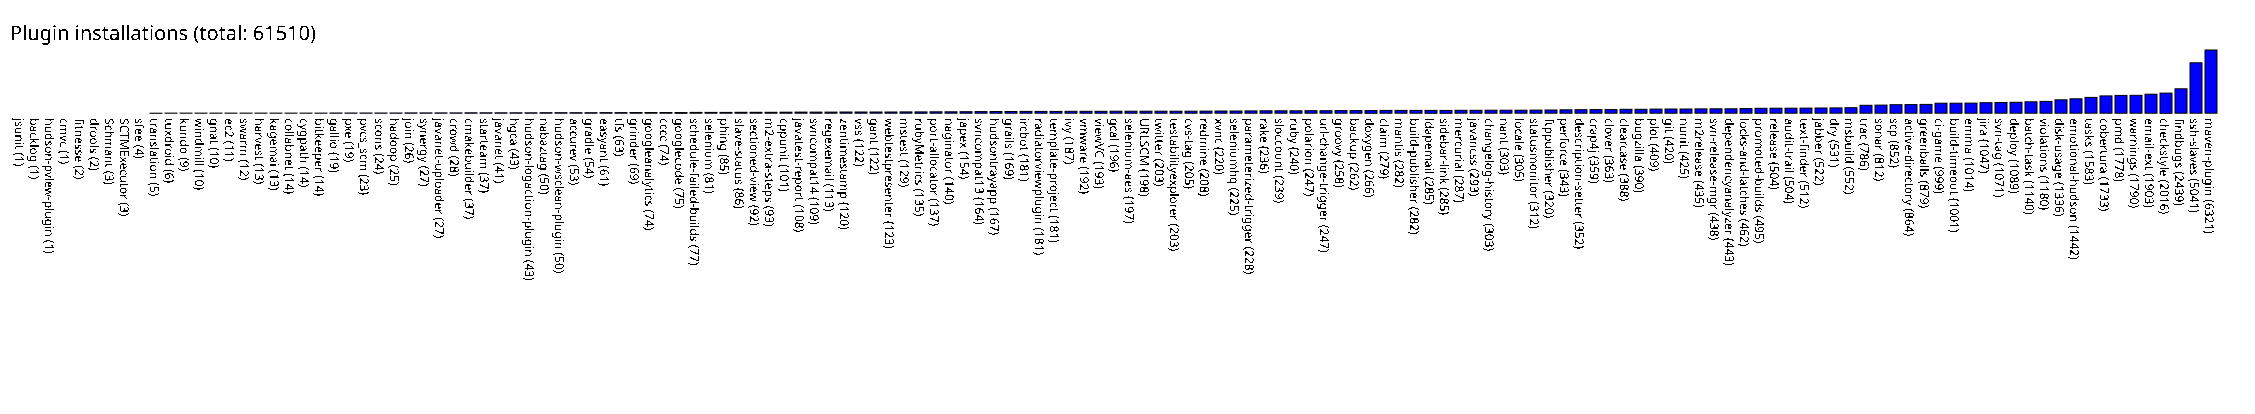

Data behind this chart, as committed beside it:
jsunit, 1
backlog, 1
hudson-pview-plugin, 1
cmvc, 1
fitnesse, 2
drools, 2
Schmant, 3
SCTMExecutor, 3
sfee, 4
translation, 5
tuxdroid, 6
kundo, 9
windmill, 10
gnat, 10
ec2, 11
swarm, 12
harvest, 13
kagemai, 13
collabnet, 14
cygpath, 14
bitkeeper, 14
gallio, 19
pxe, 19
pvcs_scm, 23
scons, 24
hadoop, 25
join, 26
synergy, 27
javanet-uploader, 27
crowd, 28
cmakebuilder, 37
starteam, 37
javanet, 41
hgca, 43
hudson-logaction-plugin, 43
nabaztag, 50
hudson-wsclean-plugin, 50
accurev, 53
gradle, 54
easyant, 61
tfs, 63
grinder, 69
googleanalytics, 74
cccc, 74
googlecode, 75
schedule-failed-builds, 77
selenium, 81
phing, 85
slave-status, 86
sectioned-view, 92
m2-extra-steps, 93
cppunit, 101
javatest-report, 108
svncompat14, 109
regexemail, 113
zentimestamp, 120
vss, 122
gant, 122
webtestpresenter, 123
mstest, 129
rubyMetrics, 135
... 86 more rows
